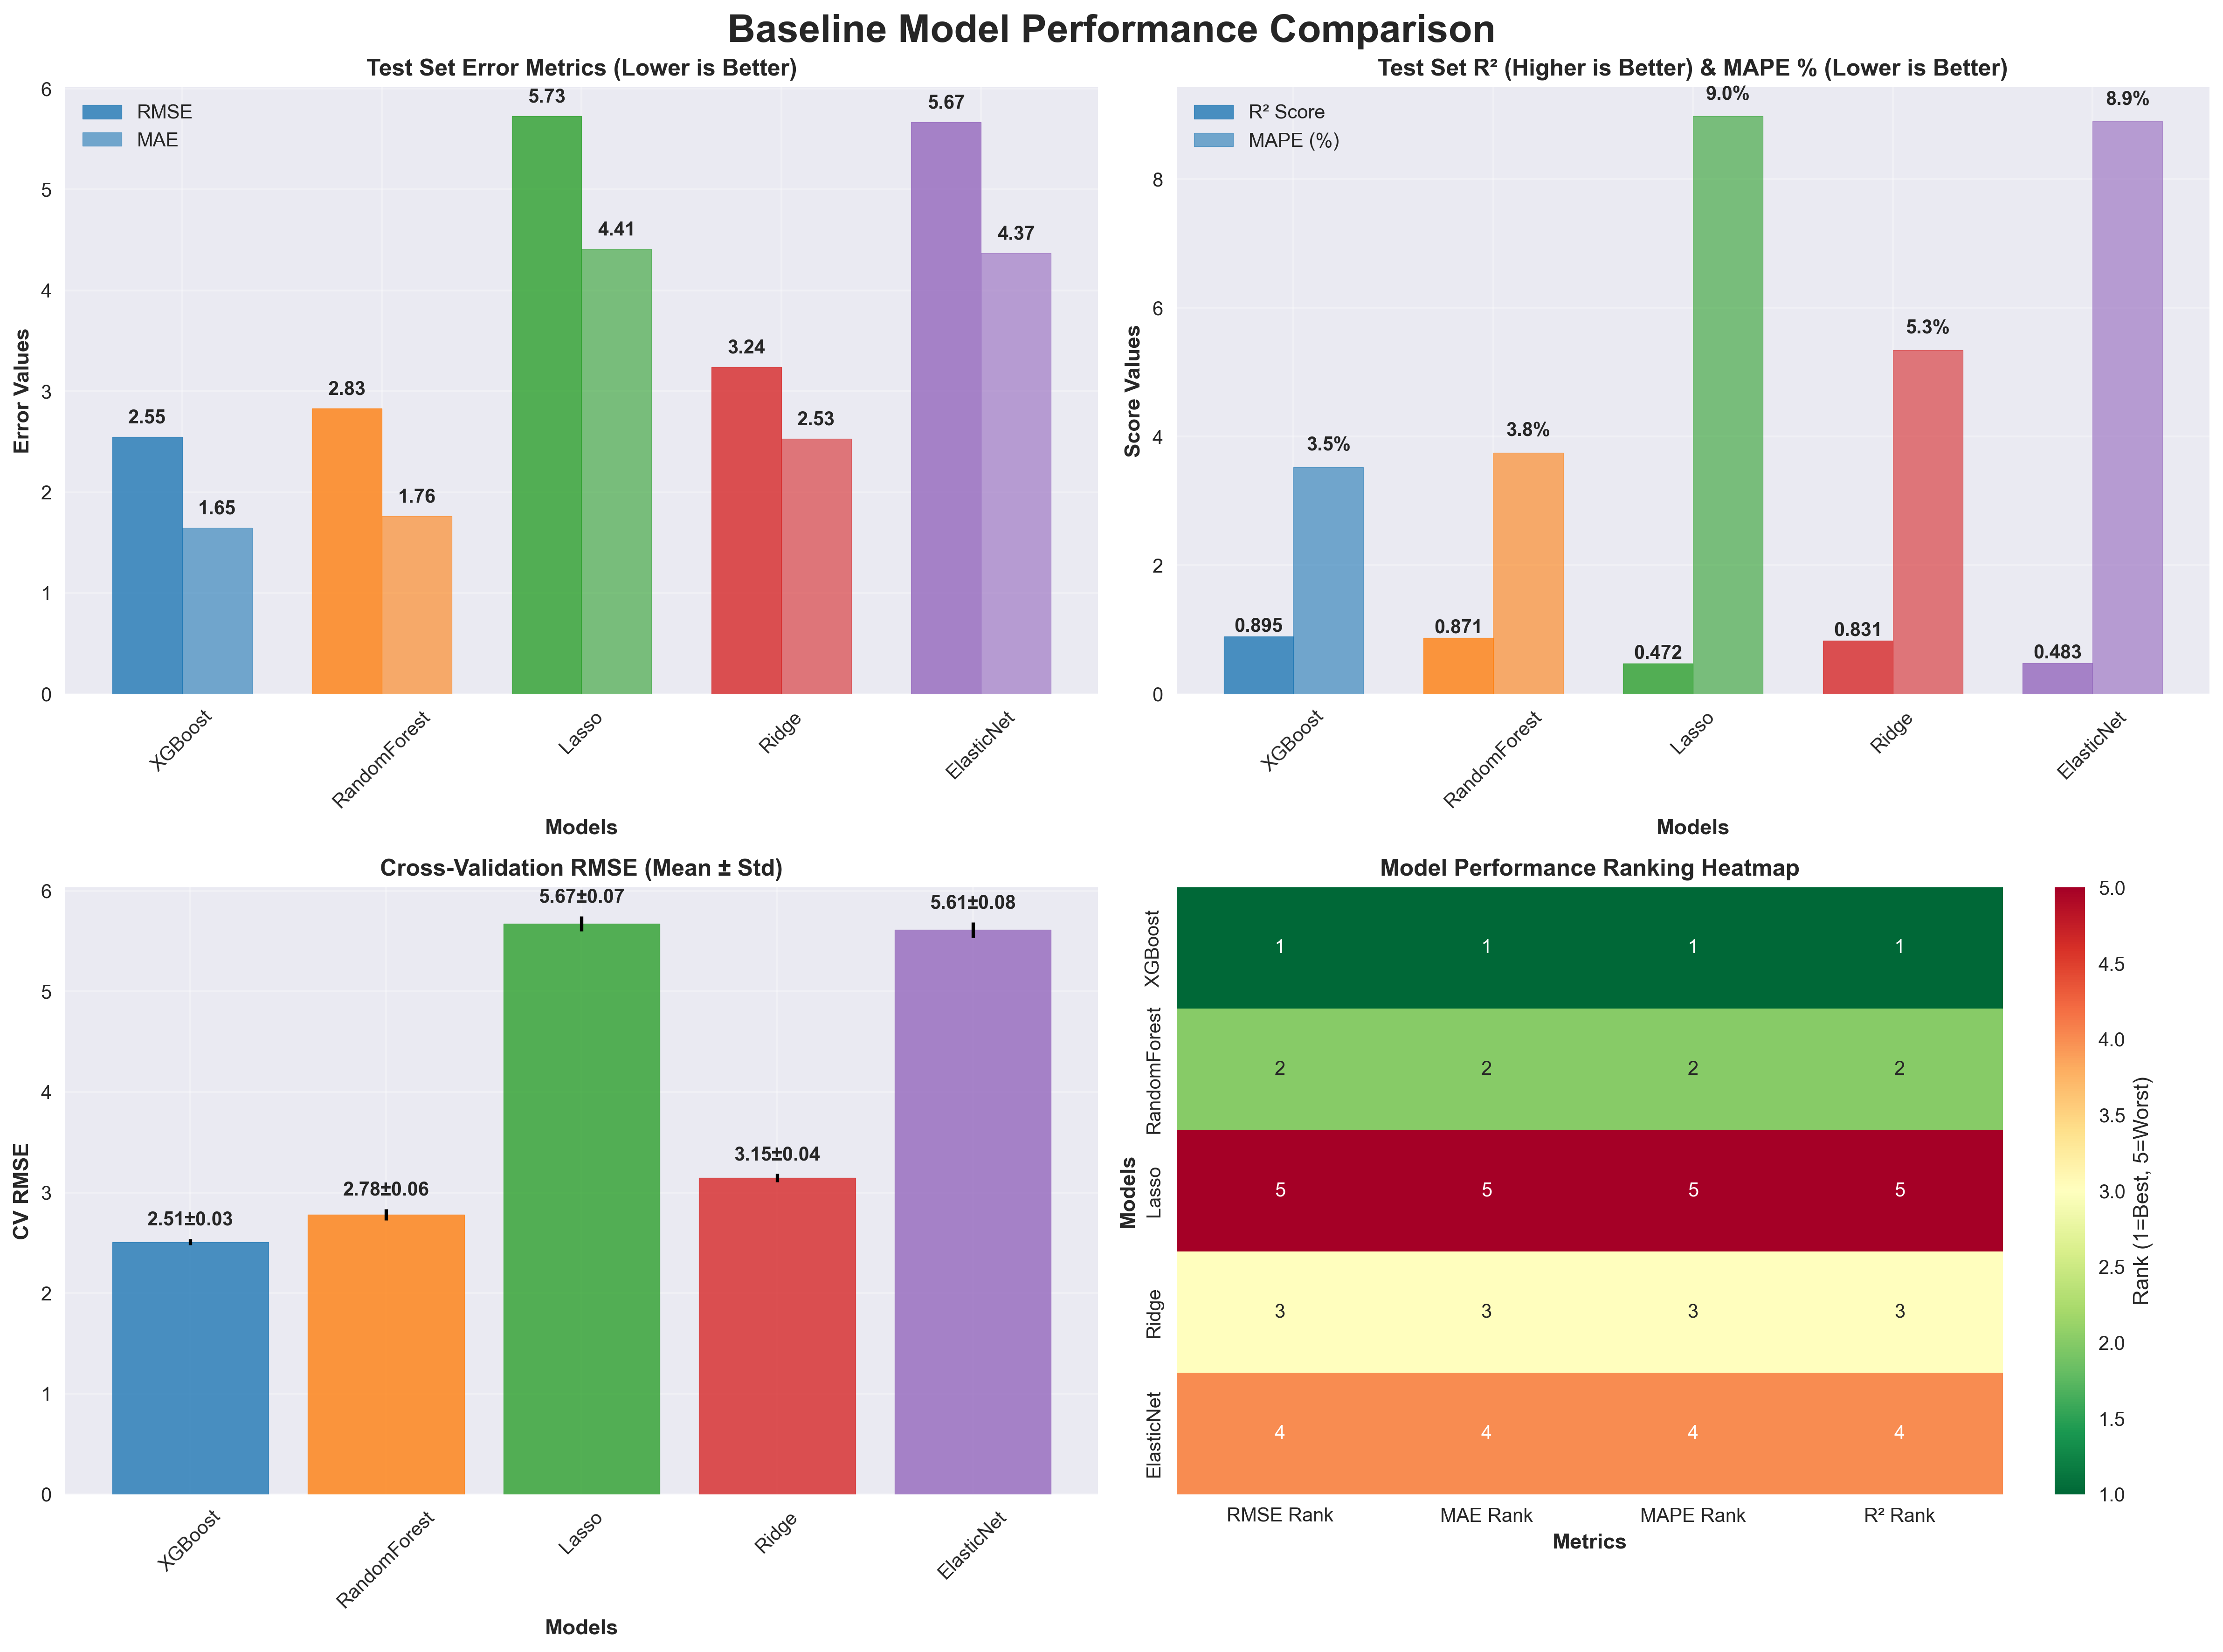

Python code for this plot:
"""
Baseline Model Comparison Visualization Script

This script creates bar charts comparing different baseline models across various metrics
using data from the baseline_results.json file.
"""

import json
import matplotlib.pyplot as plt
import numpy as np
import pandas as pd
import seaborn as sns
from pathlib import Path
import os

# Set the style for better-looking plots
plt.style.use('seaborn-v0_8')
sns.set_palette("husl")

def load_baseline_results(results_path):
    """Load baseline results from JSON file."""
    try:
        with open(results_path, 'r') as f:
            results = json.load(f)
        return results
    except FileNotFoundError:
        print(f"Error: Could not find {results_path}")
        return None
    except json.JSONDecodeError:
        print(f"Error: Invalid JSON format in {results_path}")
        return None

def create_model_comparison_charts(results, save_path=None):
    """Create comprehensive bar charts comparing baseline models."""
    
    if not results:
        print("No results data available")
        return
    
    # Extract model names and metrics
    models = list(results.keys())
    
    # Define metrics to plot (focusing on test metrics for final comparison)
    test_metrics = {
        'RMSE': 'test_rmse',
        'MAE': 'test_mae', 
        'R²': 'test_r2',
        'MAPE': 'test_mape'
    }
    
    # CV metrics for comparison
    cv_metrics = {
        'CV RMSE (Mean)': 'cv_mean_rmse',
        'CV MAE (Mean)': 'cv_mean_mae',
        'CV R² (Mean)': 'cv_mean_r2'
    }
    
    # Define colors for each model
    colors = {
        'XGBoost': '#1f77b4',      # Blue
        'RandomForest': '#ff7f0e',  # Orange  
        'Lasso': '#2ca02c',         # Green
        'Ridge': '#d62728',         # Red
        'ElasticNet': '#9467bd'     # Purple
    }
    
    # Create figure with subplots
    fig, axes = plt.subplots(2, 2, figsize=(16, 12))
    fig.suptitle('Baseline Model Performance Comparison', fontsize=20, fontweight='bold', y=0.98)
    
    # Plot 1: Test RMSE and MAE
    ax1 = axes[0, 0]
    x_pos = np.arange(len(models))
    width = 0.35
    
    rmse_values = [results[model]['test_rmse'] for model in models]
    mae_values = [results[model]['test_mae'] for model in models]
    
    bars1 = ax1.bar(x_pos - width/2, rmse_values, width, label='RMSE', alpha=0.8)
    bars2 = ax1.bar(x_pos + width/2, mae_values, width, label='MAE', alpha=0.8)
    
    # Color bars by model
    for i, (bar1, bar2) in enumerate(zip(bars1, bars2)):
        bar1.set_color(colors[models[i]])
        bar2.set_color(colors[models[i]])
        bar2.set_alpha(0.6)  # Make MAE bars slightly transparent
    
    ax1.set_xlabel('Models', fontweight='bold')
    ax1.set_ylabel('Error Values', fontweight='bold')
    ax1.set_title('Test Set Error Metrics (Lower is Better)', fontweight='bold')
    ax1.set_xticks(x_pos)
    ax1.set_xticklabels(models, rotation=45)
    ax1.legend()
    ax1.grid(True, alpha=0.3)
    
    # Add value labels on bars
    for i, (rmse, mae) in enumerate(zip(rmse_values, mae_values)):
        ax1.text(i - width/2, rmse + 0.1, f'{rmse:.2f}', ha='center', va='bottom', fontweight='bold')
        ax1.text(i + width/2, mae + 0.1, f'{mae:.2f}', ha='center', va='bottom', fontweight='bold')
    
    # Plot 2: Test R² and MAPE
    ax2 = axes[0, 1]
    r2_values = [results[model]['test_r2'] for model in models]
    mape_values = [results[model]['test_mape'] * 100 for model in models]  # Convert to percentage
    
    bars3 = ax2.bar(x_pos - width/2, r2_values, width, label='R² Score', alpha=0.8)
    bars4 = ax2.bar(x_pos + width/2, mape_values, width, label='MAPE (%)', alpha=0.8)
    
    # Color bars by model
    for i, (bar3, bar4) in enumerate(zip(bars3, bars4)):
        bar3.set_color(colors[models[i]])
        bar4.set_color(colors[models[i]])
        bar4.set_alpha(0.6)
    
    ax2.set_xlabel('Models', fontweight='bold')
    ax2.set_ylabel('Score Values', fontweight='bold')
    ax2.set_title('Test Set R² (Higher is Better) & MAPE % (Lower is Better)', fontweight='bold')
    ax2.set_xticks(x_pos)
    ax2.set_xticklabels(models, rotation=45)
    ax2.legend()
    ax2.grid(True, alpha=0.3)
    
    # Add value labels
    for i, (r2, mape) in enumerate(zip(r2_values, mape_values)):
        ax2.text(i - width/2, r2 + 0.02, f'{r2:.3f}', ha='center', va='bottom', fontweight='bold')
        ax2.text(i + width/2, mape + 0.2, f'{mape:.1f}%', ha='center', va='bottom', fontweight='bold')
    
    # Plot 3: Cross-Validation RMSE with Error Bars
    ax3 = axes[1, 0]
    cv_rmse_mean = [results[model]['cv_mean_rmse'] for model in models]
    cv_rmse_std = [results[model]['cv_std_rmse'] for model in models]
    
    bars5 = ax3.bar(models, cv_rmse_mean, yerr=cv_rmse_std, capsize=5, alpha=0.8)
    
    # Color bars by model
    for i, bar in enumerate(bars5):
        bar.set_color(colors[models[i]])
    
    ax3.set_xlabel('Models', fontweight='bold')
    ax3.set_ylabel('CV RMSE', fontweight='bold')
    ax3.set_title('Cross-Validation RMSE (Mean ± Std)', fontweight='bold')
    ax3.tick_params(axis='x', rotation=45)
    ax3.grid(True, alpha=0.3)
    
    # Add value labels
    for i, (mean, std) in enumerate(zip(cv_rmse_mean, cv_rmse_std)):
        ax3.text(i, mean + std + 0.1, f'{mean:.2f}±{std:.2f}', ha='center', va='bottom', fontweight='bold')
    
    # Plot 4: Model Ranking Heatmap
    ax4 = axes[1, 1]
    
    # Create ranking data (1 = best, 5 = worst for 5 models)
    ranking_data = {}
    
    # For RMSE, MAE, MAPE: lower is better (rank ascending)
    for metric in ['test_rmse', 'test_mae', 'test_mape']:
        values = [results[model][metric] for model in models]
        ranks = pd.Series(values).rank(method='min').tolist()
        ranking_data[metric] = ranks
    
    # For R²: higher is better (rank descending)
    r2_values = [results[model]['test_r2'] for model in models]
    r2_ranks = pd.Series(r2_values).rank(method='min', ascending=False).tolist()
    ranking_data['test_r2'] = r2_ranks
    
    # Create DataFrame for heatmap
    rank_df = pd.DataFrame(ranking_data, index=models)
    rank_df.columns = ['RMSE Rank', 'MAE Rank', 'MAPE Rank', 'R² Rank']
    
    # Create heatmap (lower rank number = better performance = darker color)
    sns.heatmap(rank_df, annot=True, cmap='RdYlGn_r', ax=ax4, 
                cbar_kws={'label': 'Rank (1=Best, 5=Worst)'}, fmt='.0f')
    ax4.set_title('Model Performance Ranking Heatmap', fontweight='bold')
    ax4.set_xlabel('Metrics', fontweight='bold')
    ax4.set_ylabel('Models', fontweight='bold')
    
    plt.tight_layout()
    
    # Save the plot if path is provided
    if save_path:
        plt.savefig(save_path, dpi=300, bbox_inches='tight')
        print(f"Plot saved to: {save_path}")
    
    plt.show()
    
    # Print summary statistics
    print("\n" + "="*60)
    print("BASELINE MODEL PERFORMANCE SUMMARY")
    print("="*60)
    
    # Find best model for each metric
    best_models = {}
    for metric_name, metric_key in test_metrics.items():
        if metric_name == 'R²':
            # Higher is better for R²
            best_model = max(models, key=lambda x: results[x][metric_key])
        else:
            # Lower is better for error metrics
            best_model = min(models, key=lambda x: results[x][metric_key])
        best_models[metric_name] = best_model
        
    for metric, model in best_models.items():
        value = results[model][test_metrics[metric]]
        if metric == 'MAPE':
            print(f"Best {metric}: {model} ({value*100:.2f}%)")
        else:
            print(f"Best {metric}: {model} ({value:.4f})")
    
    print("\nOverall Recommendation: XGBoost appears to be the best performing model" if 
          list(best_models.values()).count('XGBoost') >= 2 else 
          f"\nMixed results - consider ensemble or further tuning")

def main():
    """Main function to run the baseline model comparison."""
    # Get the script directory and construct paths
    script_dir = Path(__file__).parent
    project_root = script_dir.parent
    results_file = project_root / "Results" / "baseline_results.json"
    
    # Load results
    print("Loading baseline results...")
    results = load_baseline_results(results_file)
    
    if results:
        print(f"Found results for {len(results)} models: {', '.join(results.keys())}")
        
        # Create output path for saving the plot
        output_path = script_dir / "baseline_model_comparison.png"
        
        # Create comparison charts
        create_model_comparison_charts(results, save_path=output_path)
        
    else:
        print("Failed to load baseline results. Please check the file path and format.")

if __name__ == "__main__":
    main()
